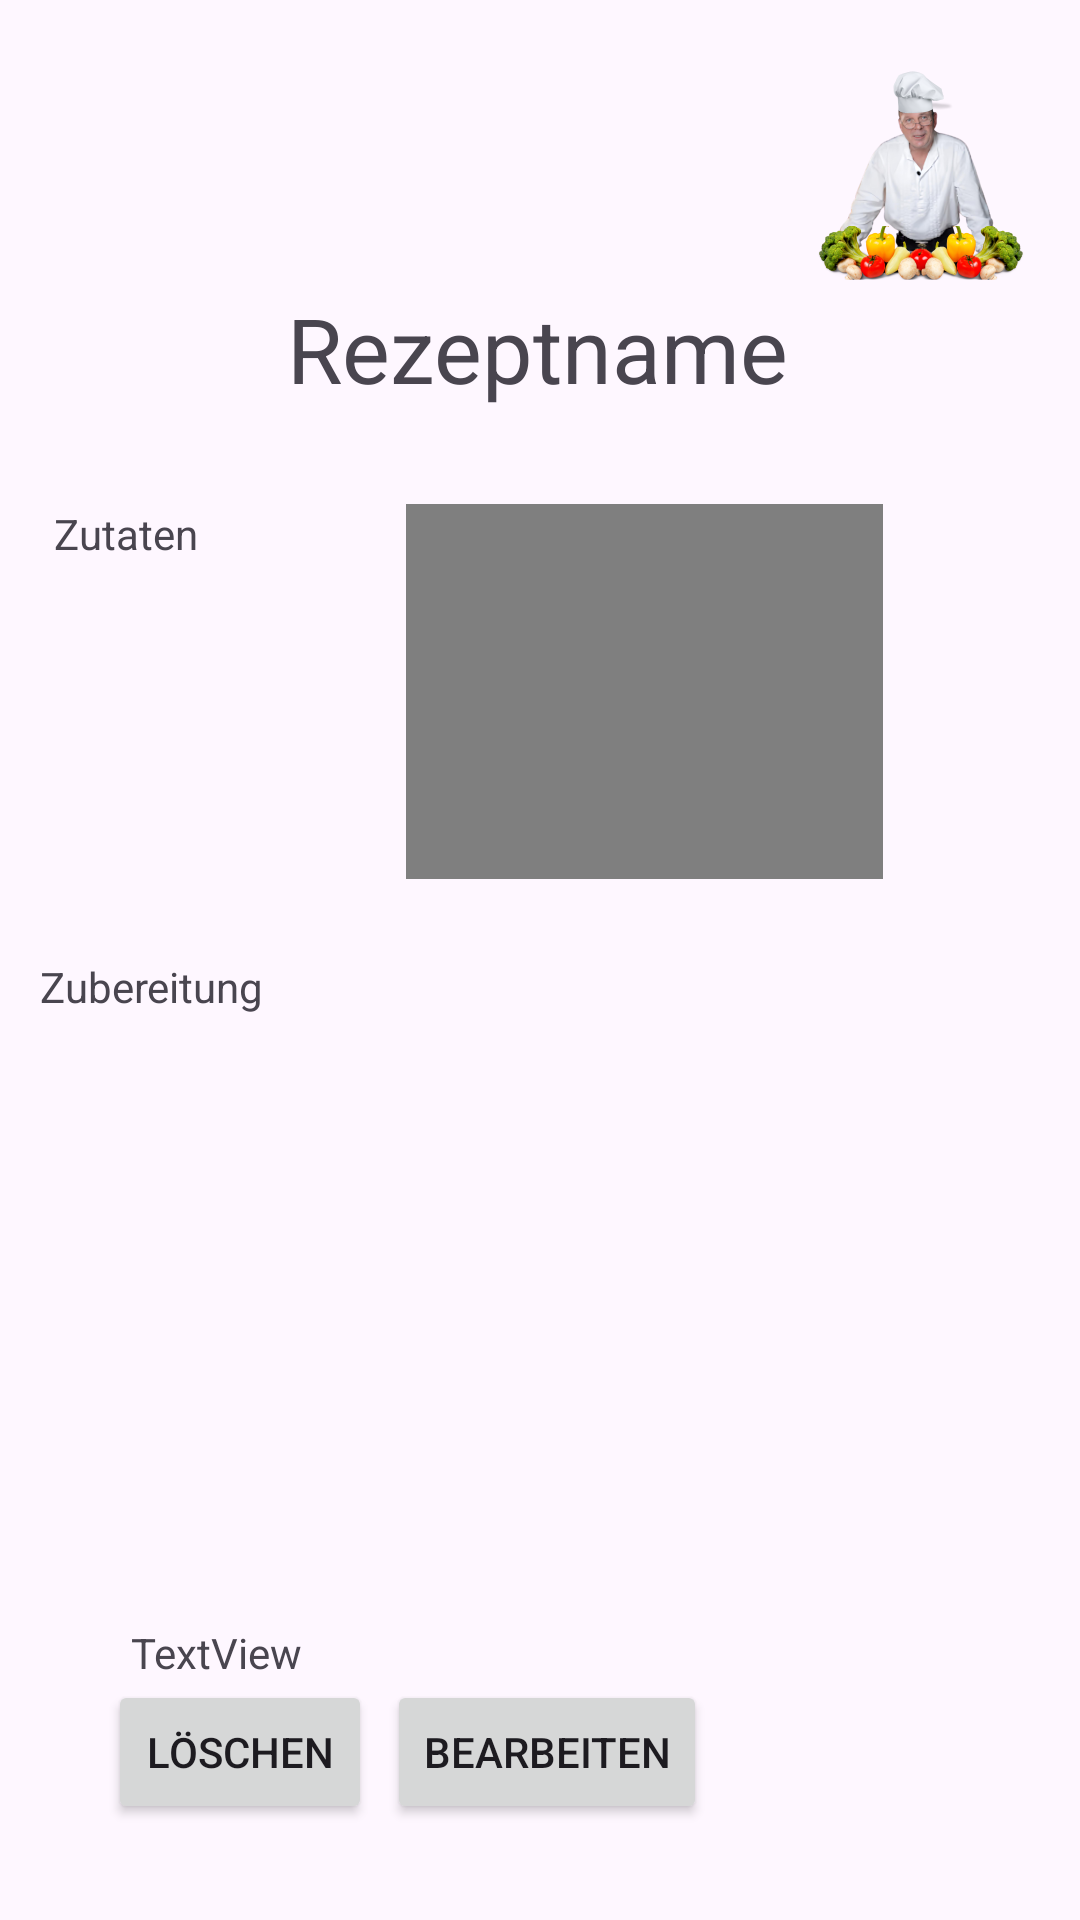

Reconstruct the res/layout file that produces this screen, plus the resources it refers to.
<!-- AndroidManifest.xml: application theme Theme.Einloggohnegoogle -->
<!-- res/layout/fragment_rezept_detail.xml -->
<?xml version="1.0" encoding="utf-8"?>
<androidx.constraintlayout.widget.ConstraintLayout xmlns:android="http://schemas.android.com/apk/res/android"
    xmlns:app="http://schemas.android.com/apk/res-auto"
    xmlns:tools="http://schemas.android.com/tools"
    android:id="@+id/rezeptNameTV"
    android:layout_width="match_parent"
    android:layout_height="match_parent"
    app:navGraph="@navigation/nav_graph"
    tools:context=".ui.RezeptDetailFragment">

    <TextView
        android:id="@+id/RezeptNameTV"
        android:layout_width="wrap_content"
        android:layout_height="wrap_content"
        android:layout_marginTop="96dp"
        android:text="@string/RezeptName"
        android:textSize="30sp"
        app:layout_constraintEnd_toEndOf="parent"
        app:layout_constraintHorizontal_bias="0.497"
        app:layout_constraintStart_toStartOf="parent"
        app:layout_constraintTop_toTopOf="parent" />

    <TextView
        android:id="@+id/RezeptZutatenTV"
        android:layout_width="78dp"
        android:layout_height="123dp"
        android:layout_marginTop="32dp"
        android:text="@string/Zutaten"
        app:layout_constraintEnd_toEndOf="parent"
        app:layout_constraintHorizontal_bias="0.064"
        app:layout_constraintStart_toStartOf="parent"
        app:layout_constraintTop_toBottomOf="@+id/RezeptNameTV"
        android:autofillHints="" />

    <TextView
        android:id="@+id/RezeptZubereitungTV"
        android:layout_width="269dp"
        android:layout_height="222dp"
        android:layout_marginTop="28dp"
        android:text="@string/Zubereitung"
        app:layout_constraintEnd_toEndOf="parent"
        app:layout_constraintHorizontal_bias="0.147"
        app:layout_constraintStart_toStartOf="parent"
        app:layout_constraintTop_toBottomOf="@+id/RezeptZutatenTV" />


    <ImageView
        android:id="@+id/RezeptBackBTN"
        android:layout_width="wrap_content"
        android:layout_height="wrap_content"
        android:layout_marginBottom="32dp"
        android:contentDescription="@string/VideoBackBTN"
        android:src="@drawable/baseline_arrow_back_24"
        app:layout_constraintBottom_toBottomOf="parent"
        app:layout_constraintEnd_toEndOf="parent"
        app:layout_constraintHorizontal_bias="0.891"
        app:layout_constraintStart_toStartOf="parent" />

    <Button
        android:id="@+id/rezeptLoeschenBTN"
        android:layout_width="wrap_content"
        android:layout_height="wrap_content"
        android:layout_marginStart="36dp"
        android:layout_marginBottom="32dp"
        android:text="@string/rezept_l_schen"
        app:layout_constraintBottom_toBottomOf="parent"
        app:layout_constraintStart_toStartOf="parent" />

    <Button
        android:id="@+id/rezeptBearbeitenBTN"
        android:layout_width="wrap_content"
        android:layout_height="wrap_content"
        android:layout_marginEnd="32dp"
        android:layout_marginBottom="32dp"
        android:text="bearbeiten"
        app:layout_constraintBottom_toBottomOf="parent"
        app:layout_constraintEnd_toEndOf="parent"
        app:layout_constraintHorizontal_bias="0.053"
        app:layout_constraintStart_toEndOf="@+id/rezeptLoeschenBTN" />

    <VideoView
        android:id="@+id/videoView4"
        android:layout_width="159dp"
        android:layout_height="125dp"
        android:layout_marginTop="168dp"
        android:layout_marginEnd="32dp"
        app:layout_constraintEnd_toEndOf="parent"
        app:layout_constraintHorizontal_bias="0.801"
        app:layout_constraintStart_toStartOf="parent"
        app:layout_constraintTop_toTopOf="parent" />

    <ImageView
        android:id="@+id/imageView4"
        android:layout_width="wrap_content"
        android:layout_height="wrap_content"
        android:src="@mipmap/ic_launcher_foreground"
        app:layout_constraintEnd_toEndOf="parent"
        app:layout_constraintTop_toTopOf="parent" />

    <TextView
        android:id="@+id/erstellerTV"
        android:layout_width="wrap_content"
        android:layout_height="wrap_content"
        android:text="TextView"
        app:layout_constraintBottom_toTopOf="@+id/rezeptLoeschenBTN"
        app:layout_constraintEnd_toEndOf="parent"
        app:layout_constraintHorizontal_bias="0.144"
        app:layout_constraintStart_toStartOf="parent"
        app:layout_constraintTop_toBottomOf="@+id/RezeptZubereitungTV" />

</androidx.constraintlayout.widget.ConstraintLayout>
<!-- resources referenced by this layout -->
<resources>
  <!-- mipmap ic_launcher_foreground: webp bitmap (mipmap-hdpi, 12704 bytes) -->
  <string name="RezeptName">Rezeptname</string>
  <string name="VideoBackBTN">VideoBackBTN</string>
  <string name="Zubereitung">Zubereitung</string>
  <string name="Zutaten">Zutaten</string>
  <string name="rezept_l_schen">löschen</string>
  <style name="Theme.Einloggohnegoogle" parent="Base.Theme.Einloggohnegoogle" />
  <style name="Base.Theme.Einloggohnegoogle" parent="Theme.Material3.DayNight.NoActionBar">
          
          <item name="colorPrimary">@color/colorPrimaryDay</item>
          <item name="colorPrimaryDark">@color/colorPrimaryNight</item>
          <item name="colorAccent">@color/colorAccent</item>
          <item name="cornerFamily">rounded</item>
          <item name="cornerSize">50%</item> 
  
  
      </style>
  <color name="colorPrimaryDay">@color/lila3</color>
  <color name="colorPrimaryNight">@color/lila2</color>
  <color name="colorAccent">#FF4081</color>
  <color name="lila3">#BA68C8</color>
  <color name="lila2">#7B1FA2</color>
</resources>
